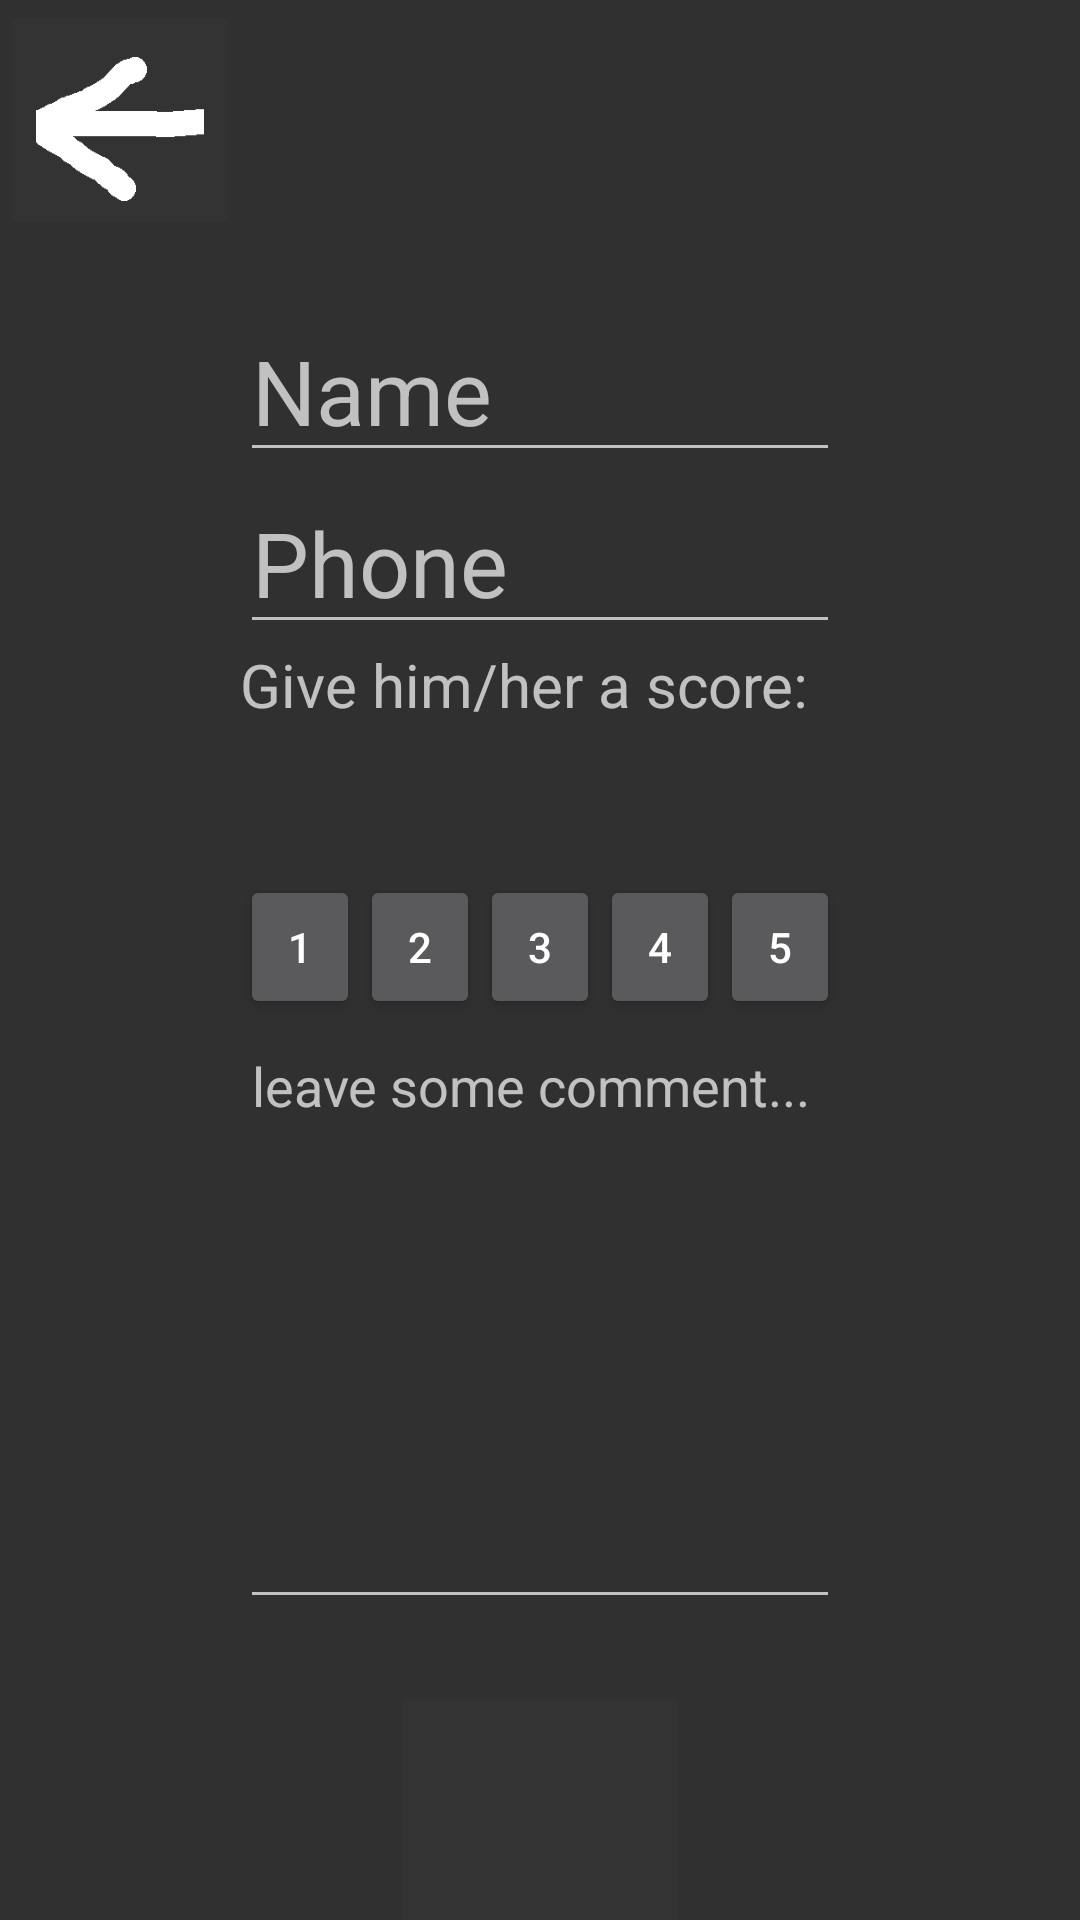

The Android layout XML behind this screen, and the referenced resources:
<!-- AndroidManifest.xml: application theme Theme.AppCompat.NoActionBar -->
<!-- res/layout/activity_add_hater.xml -->
<?xml version="1.0" encoding="utf-8"?>
<androidx.constraintlayout.widget.ConstraintLayout xmlns:android="http://schemas.android.com/apk/res/android"
    xmlns:app="http://schemas.android.com/apk/res-auto"
    xmlns:tools="http://schemas.android.com/tools"
    android:layout_width="match_parent"
    android:layout_height="match_parent"
    tools:context=".AddHater">
    <TextView
        android:id="@+id/category_to_add"
        android:layout_width="wrap_content"
        android:layout_height="wrap_content"
        android:textSize="20sp"
        app:layout_constraintTop_toTopOf="parent"
        app:layout_constraintRight_toRightOf="parent"/>
    <ImageButton
        android:id="@+id/page_back"
        android:layout_width="80dp"
        android:layout_height="80dp"
        app:layout_constraintTop_toTopOf="parent"
        app:layout_constraintLeft_toLeftOf="parent"
        app:srcCompat="@drawable/page_back"
        android:scaleType="fitXY"
        android:backgroundTint="#333333"/>

    <LinearLayout
        android:id="@+id/report_body"
        android:layout_width="wrap_content"
        android:layout_height="wrap_content"
        android:orientation="vertical"
        app:layout_constraintTop_toTopOf="parent"

        app:layout_constraintLeft_toLeftOf="parent"
        app:layout_constraintRight_toRightOf="parent"
        android:layout_marginTop="100dp">
        <EditText
            android:id="@+id/hater_name"
            android:layout_width="200dp"
            android:layout_height="wrap_content"
            android:layout_weight="1"
            android:hint="Name"
            android:inputType="text"
            android:textSize="30sp"/>
        <EditText
            android:id="@+id/hater_phone"
            android:layout_width="200dp"
            android:layout_height="wrap_content"
            android:layout_weight="1"
            android:hint="Phone"
            android:inputType="number"
            android:textSize="30sp"/>
        <TextView
            android:layout_width="match_parent"
            android:layout_height="wrap_content"
            android:layout_weight="1"
            android:text="Give him/her a score:"
            android:textSize="20sp"/>

        <LinearLayout
            android:layout_width="match_parent"
            android:layout_height="50dp"
            android:orientation="horizontal"
            android:layout_weight="1">
            <ImageView
                android:id="@+id/star1"
                android:layout_width="0dp"
                android:layout_height="match_parent"
                android:layout_weight="1"
                app:srcCompat="@drawable/star"
                android:scaleType="fitXY"
                android:visibility="invisible"/>
            <ImageView
                android:id="@+id/star2"
                android:layout_width="0dp"
                android:layout_height="match_parent"
                android:layout_weight="1"
                app:srcCompat="@drawable/star"
                android:scaleType="fitXY"
                android:visibility="invisible"/>
            <ImageView
                android:id="@+id/star3"
                android:layout_width="0dp"
                android:layout_height="match_parent"
                android:layout_weight="1"
                app:srcCompat="@drawable/star"
                android:scaleType="fitXY"
                android:visibility="invisible"/>
            <ImageView
                android:id="@+id/star4"
                android:layout_width="0dp"
                android:layout_height="match_parent"
                android:layout_weight="1"
                app:srcCompat="@drawable/star"
                android:scaleType="fitXY"
                android:visibility="invisible"/>
            <ImageView
                android:id="@+id/star5"
                android:layout_width="0dp"
                android:layout_height="match_parent"
                android:layout_weight="1"
                app:srcCompat="@drawable/star"
                android:scaleType="fitXY"
                android:visibility="invisible"/>

        </LinearLayout>
        <LinearLayout
            android:layout_width="match_parent"
            android:layout_height="wrap_content"
            android:layout_weight="1"
            android:orientation="horizontal">
            <Button
                android:id="@+id/b1"
                android:layout_width="0dp"
                android:layout_height="match_parent"
                android:layout_weight="1"
                android:text="1"/>
            <Button
                android:id="@+id/b2"
                android:layout_width="0dp"
                android:layout_height="match_parent"
                android:layout_weight="1"
                android:text="2"/>
            <Button
                android:id="@+id/b3"
                android:layout_width="0dp"
                android:layout_height="match_parent"
                android:layout_weight="1"
                android:text="3"/>
            <Button
                android:id="@+id/b4"
                android:layout_width="0dp"
                android:layout_height="match_parent"
                android:layout_weight="1"
                android:text="4"/>
            <Button
                android:id="@+id/b5"
                android:layout_width="0dp"
                android:layout_height="match_parent"
                android:layout_weight="1"
                android:text="5"/>
        </LinearLayout>
        <EditText
            android:id="@+id/comment"
            android:layout_width="match_parent"
            android:layout_height="200dp"
            android:layout_weight="1"
            android:hint="leave some comment..."
            android:gravity="left"/>
    </LinearLayout>
    <ImageButton
       android:id="@+id/report_button"
        android:layout_width="100dp"
        android:layout_height="100dp"
        app:layout_constraintLeft_toLeftOf="parent"
        app:layout_constraintRight_toRightOf="parent"
        app:layout_constraintTop_toBottomOf="@+id/report_body"
        android:layout_marginTop="20dp"
        app:srcCompat="@drawable/gun"
        android:scaleType="fitXY"
        android:backgroundTint="#333333"/>

</androidx.constraintlayout.widget.ConstraintLayout>
<!-- resources referenced by this layout -->
<resources>
  <!-- drawable page_back: png bitmap (drawable-v24, 3605 bytes) -->
  <!-- drawable star: png bitmap (drawable-v24, 4570 bytes) -->
</resources>
